Photos from the image-classification dataset "Avocado Augmneted_Dataset" in the GitHub repository javapa2022/Software-enfermedades-de-hojas-de-paltas. Its 2 classes are: disease, healthy.

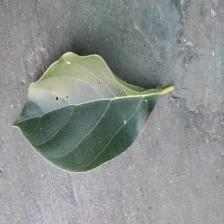
Label: disease

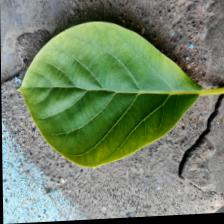
Label: healthy

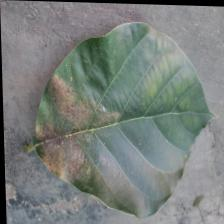
Label: disease

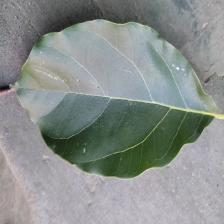
Label: healthy

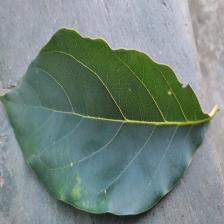
Label: healthy

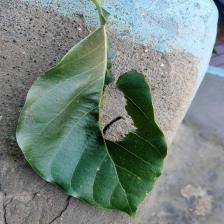
Label: disease
